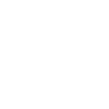
t = 0.00 s
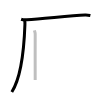
t = 2.25 s
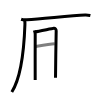
t = 4.50 s
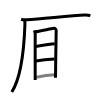
t = 6.50 s
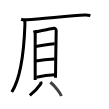
t = 8.75 s
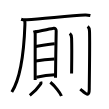
t = 11.00 s

The animated SVG that drew these frames (rendered in a browser with its animation timeline set to each time). Animation: 11 SMIL elements (animate=11); one cycle of 11.00 s.

<svg width="109px" height="109px" viewBox="0 0 px 109px" xmlns="http://www.w3.org/2000/svg" xmlns:xlink="http://www.w3.org/1999/xlink" xml:space="preserve" version="1.1"  baseProfile="full">
<path d="M21.13,19.23c1.52,0.54,4.3,0.63,5.82,0.54c15.8-0.91,42.8-4.02,58.11-4.73c2.53-0.12,4.05,0.26,5.31,0.53" style="fill:none;stroke:black;stroke-width:3;opacity:0">
  <animate attributeType="CSS" attributeName="opacity" from="0" to="1" begin="0s" dur="1s" repeatCount="Indefinite" fill="freeze" />
</path>
<path d="M24.5,20c0.5,1.5,0.51,1.9,0.43,4.36C24.25,44,22.5,75.25,11.81,91.97" style="fill:none;stroke:black;stroke-width:3;opacity:0">
  <animate attributeType="CSS" attributeName="opacity" from="0" to="1" begin="1s" dur="1s" repeatCount="Indefinite" fill="freeze" />
</path>
<path d="M34.38,30.3c0.33,1.19,0.82,2.07,0.82,3.65c0,1.58-0.11,44.48,0,46.06" style="fill:none;stroke:black;stroke-width:3;opacity:0">
  <animate attributeType="CSS" attributeName="opacity" from="0" to="1" begin="2s" dur="1s" repeatCount="Indefinite" fill="freeze" />
</path>
<path d="M35.76,31.78c1.89-0.2,16.26-3.22,17.98-3.46c1.43-0.2,2.56,1.1,2.44,2.57c-0.15,1.86-0.67,45.64-0.67,46.82" style="fill:none;stroke:black;stroke-width:3;opacity:0">
  <animate attributeType="CSS" attributeName="opacity" from="0" to="1" begin="3s" dur="1s" repeatCount="Indefinite" fill="freeze" />
</path>
<path d="M35.72,46.42c3.9-0.6,14.05-2.2,19.01-2.69" style="fill:none;stroke:black;stroke-width:3;opacity:0">
  <animate attributeType="CSS" attributeName="opacity" from="0" to="1" begin="4s" dur="1s" repeatCount="Indefinite" fill="freeze" />
</path>
<path d="M35.88,60.95c5.74-0.79,12.81-1.45,18.63-1.85" style="fill:none;stroke:black;stroke-width:3;opacity:0">
  <animate attributeType="CSS" attributeName="opacity" from="0" to="1" begin="5s" dur="1s" repeatCount="Indefinite" fill="freeze" />
</path>
<path d="M36.36,77.2c4.53-0.86,12.86-2.03,18.63-2.37" style="fill:none;stroke:black;stroke-width:3;opacity:0">
  <animate attributeType="CSS" attributeName="opacity" from="0" to="1" begin="6s" dur="1s" repeatCount="Indefinite" fill="freeze" />
</path>
<path d="M40.74,81.63c0.31,1.13,0.58,1.41,0,2.26c-2.61,3.82-7.21,8.59-10.95,11.53" style="fill:none;stroke:black;stroke-width:3;opacity:0">
  <animate attributeType="CSS" attributeName="opacity" from="0" to="1" begin="7s" dur="1s" repeatCount="Indefinite" fill="freeze" />
</path>
<path d="M50.38,82.26c4.51,3.73,9.83,10.5,11.06,13.77" style="fill:none;stroke:black;stroke-width:3;opacity:0">
  <animate attributeType="CSS" attributeName="opacity" from="0" to="1" begin="8s" dur="1s" repeatCount="Indefinite" fill="freeze" />
</path>
<path d="M69.81,33.44c1.01,0.88,1.72,1.9,1.8,4.81c0.41,13.95-0.02,30.51-0.02,35.27" style="fill:none;stroke:black;stroke-width:3;opacity:0">
  <animate attributeType="CSS" attributeName="opacity" from="0" to="1" begin="9s" dur="1s" repeatCount="Indefinite" fill="freeze" />
</path>
<path d="M87.72,26.33c1.01,0.88,1.72,1.9,1.8,4.81c0.41,13.95-0.26,53-0.26,57.75c0,9.35-4.12,4.34-8.94,0.24" style="fill:none;stroke:black;stroke-width:3;opacity:0">
  <animate attributeType="CSS" attributeName="opacity" from="0" to="1" begin="10s" dur="1s" repeatCount="Indefinite" fill="freeze" />
</path>
</svg>
